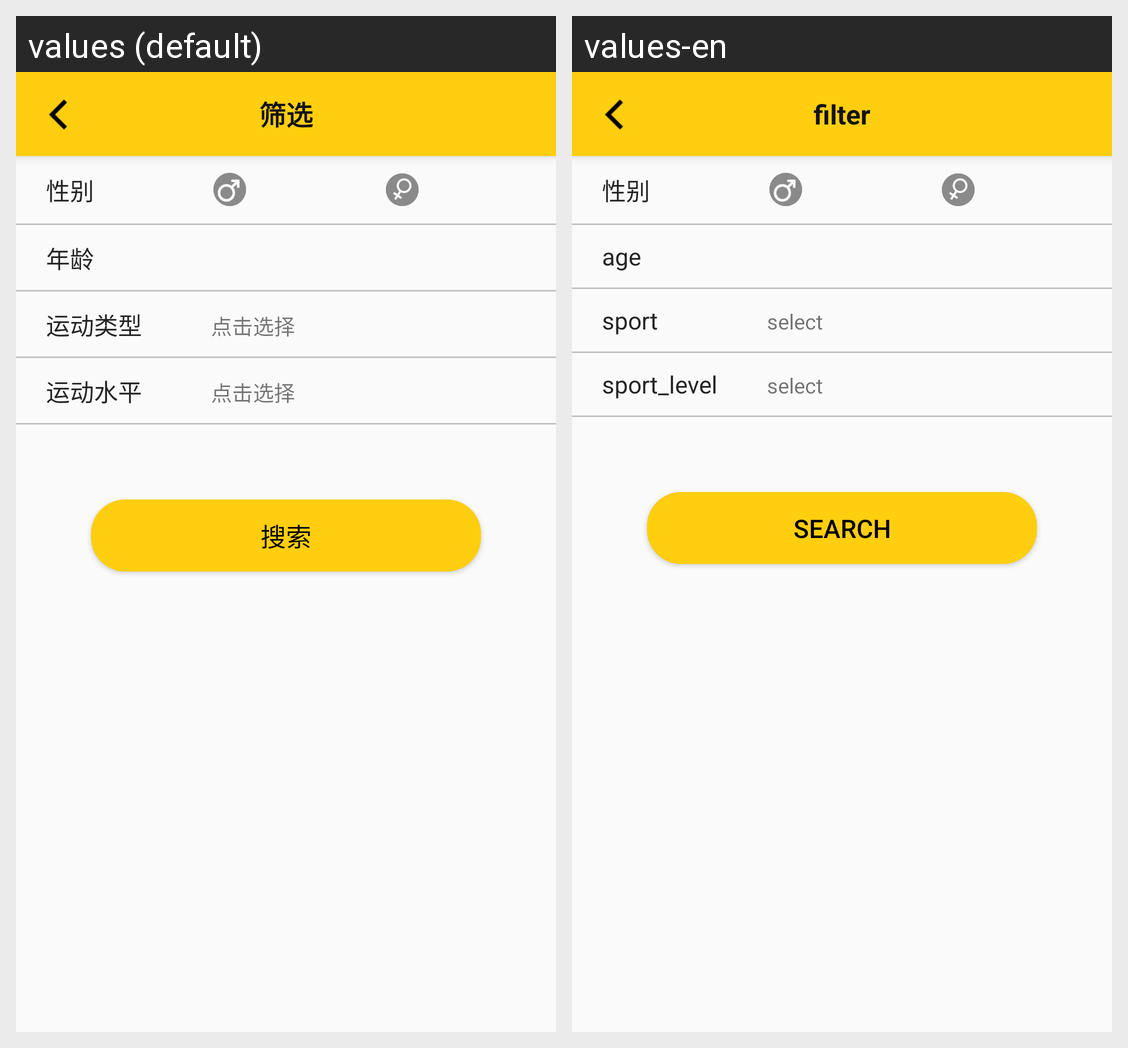

Here is an Android app screen in its default locale and in the app's own translations. Write out the translated-string differences for the strings that appear on this screen.
Android screen res/layout/activity_nearby_filter.xml rendered under 2 locales, left to right: values (default), values-en. Device: Nexus 5 (rendered at 1080×1920; each locale shown at half size, 540×960, under a caption strip naming it); theme AppTheme.
Strings drawn on this screen, with the default value and each locale's value (text and hints the layout hard-codes, and strings that could not be matched under every locale, appear in the picture but are not listed):

filter
  values: 筛选
  values-en: filter

gender
  values: 性别
  values-en: 性别

age
  values: 年龄
  values-en: age

sport_type
  values: 运动类型
  values-en: sport

click_to_select
  values: 点击选择
  values-en: select

sport_level
  values: 运动水平
  values-en: sport_level

search
  values: 搜索
  values-en: search
